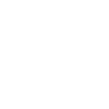
t = 0.00 s
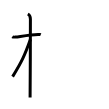
t = 3.00 s
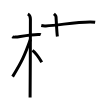
t = 6.00 s
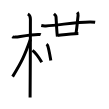
t = 9.00 s
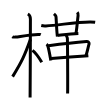
t = 12.00 s
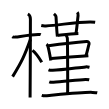
t = 15.00 s

The animated SVG that drew these frames (rendered in a browser with its animation timeline set to each time). Animation: 15 SMIL elements (animate=15); one cycle of 15.00 s.

<svg width="109px" height="109px" viewBox="0 0 px 109px" xmlns="http://www.w3.org/2000/svg" xmlns:xlink="http://www.w3.org/1999/xlink" xml:space="preserve" version="1.1"  baseProfile="full">
<path d="M12.28,36.72c0.35,0.24,2.39,0.41,3.31,0.31c3.94-0.41,14.92-2.03,22.45-2.41c0.93-0.05,2.15-0.24,2.73,0" style="fill:none;stroke:black;stroke-width:3;opacity:0">
  <animate attributeType="CSS" attributeName="opacity" from="0" to="1" begin="0s" dur="1s" repeatCount="Indefinite" fill="freeze" />
</path>
<path d="M27.86,14c0.91,0.47,2.54,2.25,2.54,4.92c0,0.95-0.12,72.75-0.3,78.58" style="fill:none;stroke:black;stroke-width:3;opacity:0">
  <animate attributeType="CSS" attributeName="opacity" from="0" to="1" begin="1s" dur="1s" repeatCount="Indefinite" fill="freeze" />
</path>
<path d="M30.44,39.28c-5.74,16.23-8.94,23.1-17.83,37.31" style="fill:none;stroke:black;stroke-width:3;opacity:0">
  <animate attributeType="CSS" attributeName="opacity" from="0" to="1" begin="2s" dur="1s" repeatCount="Indefinite" fill="freeze" />
</path>
<path d="M32.47,50.4c2.66,1.92,7.03,8.14,9.28,11.85" style="fill:none;stroke:black;stroke-width:3;opacity:0">
  <animate attributeType="CSS" attributeName="opacity" from="0" to="1" begin="3s" dur="1s" repeatCount="Indefinite" fill="freeze" />
</path>
<path d="M41.25,25.56c1.46,0.34,3.15,0.41,4.61,0.34c13.39-0.63,28.77-3.89,44.21-3.93c2.43-0.01,3.88,0.16,5.1,0.33" style="fill:none;stroke:black;stroke-width:3;opacity:0">
  <animate attributeType="CSS" attributeName="opacity" from="0" to="1" begin="4s" dur="1s" repeatCount="Indefinite" fill="freeze" />
</path>
<path d="M53.94,13.95c1.47,1.25,2.04,2.11,2.09,2.89c0.47,7.41,0.72,15.66,1.38,19.66" style="fill:none;stroke:black;stroke-width:3;opacity:0">
  <animate attributeType="CSS" attributeName="opacity" from="0" to="1" begin="5s" dur="1s" repeatCount="Indefinite" fill="freeze" />
</path>
<path d="M77.29,12.17c0.71,0.83,0.95,2.18,0.79,3.46C77.5,20.15,76.84,29.06,76,33.21" style="fill:none;stroke:black;stroke-width:3;opacity:0">
  <animate attributeType="CSS" attributeName="opacity" from="0" to="1" begin="6s" dur="1s" repeatCount="Indefinite" fill="freeze" />
</path>
<path d="M57.5,35.26c7.06-0.74,13.5-1.51,20.87-1.87" style="fill:none;stroke:black;stroke-width:3;opacity:0">
  <animate attributeType="CSS" attributeName="opacity" from="0" to="1" begin="7s" dur="1s" repeatCount="Indefinite" fill="freeze" />
</path>
<path d="M46.5,44.21c0.38,0.29,0.78,0.53,0.95,0.89c1.33,2.86,2.43,10.23,3.34,15.37" style="fill:none;stroke:black;stroke-width:3;opacity:0">
  <animate attributeType="CSS" attributeName="opacity" from="0" to="1" begin="8s" dur="1s" repeatCount="Indefinite" fill="freeze" />
</path>
<path d="M48.46,45.69c9.41-1.2,33.2-3.77,38.05-4.18c1.78-0.15,2.84,1.48,2.59,2.36c-0.85,2.88-2.1,8.63-3.14,11.88" style="fill:none;stroke:black;stroke-width:3;opacity:0">
  <animate attributeType="CSS" attributeName="opacity" from="0" to="1" begin="9s" dur="1s" repeatCount="Indefinite" fill="freeze" />
</path>
<path d="M51.17,58.57c5.7-0.46,29.97-2.42,37.2-2.87" style="fill:none;stroke:black;stroke-width:3;opacity:0">
  <animate attributeType="CSS" attributeName="opacity" from="0" to="1" begin="10s" dur="1s" repeatCount="Indefinite" fill="freeze" />
</path>
<path d="M65.37,34.75c1.09,0.5,1.74,2.25,1.96,3.25c0.22,1,0.5,49.25,0.28,55.5" style="fill:none;stroke:black;stroke-width:3;opacity:0">
  <animate attributeType="CSS" attributeName="opacity" from="0" to="1" begin="11s" dur="1s" repeatCount="Indefinite" fill="freeze" />
</path>
<path d="M48.5,69.83c1.11,0.43,3.13,0.43,4.25,0.43c8-0.01,24.25-2.51,32.87-3.37c1.84-0.18,2.96,0.21,3.88,0.42" style="fill:none;stroke:black;stroke-width:3;opacity:0">
  <animate attributeType="CSS" attributeName="opacity" from="0" to="1" begin="12s" dur="1s" repeatCount="Indefinite" fill="freeze" />
</path>
<path d="M49.25,81.83c1.11,0.43,3.14,0.47,4.25,0.43c7.5-0.26,24-2.51,31.87-2.87c1.84-0.08,2.96,0.21,3.88,0.42" style="fill:none;stroke:black;stroke-width:3;opacity:0">
  <animate attributeType="CSS" attributeName="opacity" from="0" to="1" begin="13s" dur="1s" repeatCount="Indefinite" fill="freeze" />
</path>
<path d="M41.75,95.33c1.32,0.43,3.75,0.55,5.08,0.43c8.44-0.74,37.62-3.87,45.79-3.37c2.2,0.13,3.53,0.21,4.63,0.42" style="fill:none;stroke:black;stroke-width:3;opacity:0">
  <animate attributeType="CSS" attributeName="opacity" from="0" to="1" begin="14s" dur="1s" repeatCount="Indefinite" fill="freeze" />
</path>
</svg>
